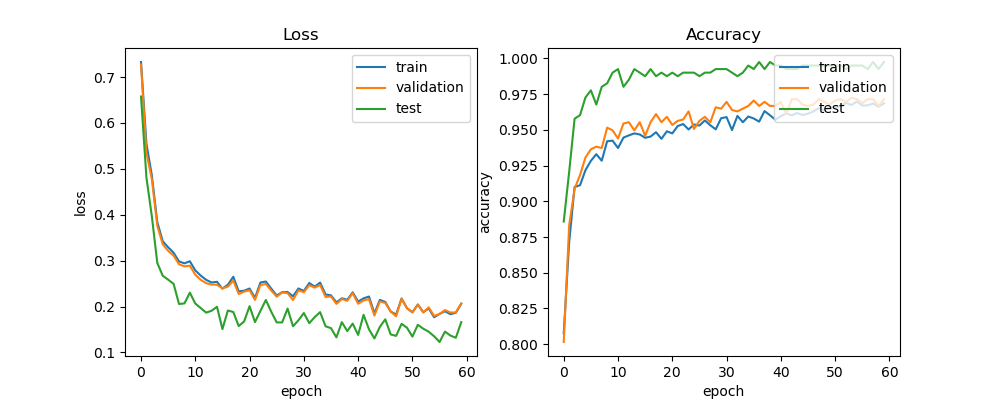

Source data for this figure (header and first rows):
train_acc, train_loss, val_acc, val_loss, test_acc, test_loss, lr
0.8077, 0.7328, 0.8015, 0.7272, 0.8859, 0.6576, 0.0005
0.8714, 0.5548, 0.8832, 0.535, 0.9206, 0.481, 0.0005
0.9101, 0.4854, 0.9088, 0.4771, 0.9578, 0.3963, 0.0005
0.9112, 0.3839, 0.9183, 0.3761, 0.9603, 0.2951, 0.0005
0.9218, 0.3424, 0.9307, 0.3357, 0.9727, 0.2673, 0.0005
0.9283, 0.3292, 0.9364, 0.3214, 0.9777, 0.2586, 0.0005
0.933, 0.3174, 0.9383, 0.3112, 0.9677, 0.2496, 0.0005
0.9284, 0.2983, 0.9373, 0.2921, 0.9801, 0.2056, 0.0005
0.942, 0.2942, 0.9516, 0.2877, 0.9826, 0.2069, 0.0005
0.9425, 0.2987, 0.9497, 0.289, 0.9901, 0.2304, 0.0005
0.9373, 0.2788, 0.944, 0.2695, 0.9926, 0.2067, 0.0005
0.9446, 0.2675, 0.9544, 0.2584, 0.9801, 0.1968, 0.0005
0.9462, 0.2583, 0.9554, 0.251, 0.9851, 0.1868, 0.0005
0.9475, 0.2525, 0.9497, 0.248, 0.9926, 0.1909, 0.0005
0.9468, 0.254, 0.9554, 0.2475, 0.9901, 0.1996, 0.0005
0.9445, 0.239, 0.9459, 0.2399, 0.9876, 0.151, 0.0005
0.9453, 0.2475, 0.9554, 0.2434, 0.9926, 0.1914, 0.0005
0.9484, 0.265, 0.9611, 0.2566, 0.9876, 0.1882, 0.0005
0.9437, 0.2332, 0.9554, 0.2274, 0.9901, 0.1575, 0.0005
0.949, 0.2346, 0.9592, 0.2327, 0.9876, 0.1678, 0.0005
0.9475, 0.2394, 0.9535, 0.2356, 0.9901, 0.2008, 0.0005
0.9527, 0.2188, 0.9563, 0.2145, 0.9876, 0.1661, 0.0005
0.9541, 0.2525, 0.9573, 0.2469, 0.9901, 0.1907, 0.0005
0.9503, 0.2546, 0.963, 0.2493, 0.9901, 0.2144, 0.0005
0.9538, 0.239, 0.9506, 0.2349, 0.9901, 0.1886, 0.0005
0.953, 0.2242, 0.9563, 0.2215, 0.9876, 0.1655, 0.0005
0.9566, 0.2313, 0.9592, 0.2309, 0.9901, 0.1654, 0.0005
0.9532, 0.2318, 0.9554, 0.2294, 0.9901, 0.1957, 0.0005
0.9504, 0.2224, 0.9658, 0.2144, 0.9926, 0.1571, 0.0005
0.9582, 0.2395, 0.9649, 0.2353, 0.9926, 0.1701, 0.0005
0.9589, 0.2341, 0.9696, 0.2315, 0.9926, 0.186, 0.0005
0.9499, 0.2514, 0.9639, 0.2466, 0.9901, 0.1639, 0.0005
0.9598, 0.2435, 0.963, 0.2413, 0.9876, 0.1771, 0.0005
0.9553, 0.2523, 0.9649, 0.2468, 0.9901, 0.1879, 0.0005
0.9594, 0.2264, 0.9668, 0.2211, 0.995, 0.157, 0.0005
0.958, 0.2245, 0.9706, 0.222, 0.9926, 0.153, 0.0005
0.9558, 0.2092, 0.9668, 0.2059, 0.9975, 0.1329, 0.0005
0.9632, 0.218, 0.9696, 0.2164, 0.9926, 0.1661, 0.0005
0.9602, 0.2148, 0.9668, 0.2126, 0.9975, 0.1466, 0.0005
0.9571, 0.2311, 0.9668, 0.2294, 0.995, 0.163, 0.0005
0.9597, 0.2108, 0.9696, 0.2061, 0.995, 0.1383, 0.0005
0.9615, 0.2179, 0.9611, 0.2133, 0.9926, 0.182, 0.00025
0.9602, 0.2219, 0.9715, 0.2164, 0.9926, 0.1505, 0.00025
0.9618, 0.185, 0.9715, 0.1804, 0.9926, 0.1306, 0.00025
0.9604, 0.2147, 0.9677, 0.2113, 0.995, 0.1558, 0.00025
0.9614, 0.21, 0.9668, 0.2078, 0.995, 0.1722, 0.00025
0.9629, 0.1893, 0.9677, 0.189, 0.995, 0.1393, 0.00025
0.9653, 0.1825, 0.9715, 0.1789, 0.995, 0.1362, 0.00025
0.9637, 0.2176, 0.9696, 0.2169, 0.995, 0.1624, 0.000125
0.9659, 0.1965, 0.9677, 0.1965, 0.995, 0.154, 0.000125
0.9659, 0.1876, 0.9706, 0.1874, 0.995, 0.1346, 0.000125
0.9663, 0.2046, 0.9715, 0.2039, 0.995, 0.1604, 0.000125
0.969, 0.1878, 0.9696, 0.187, 0.9926, 0.1518, 0.000125
0.9674, 0.196, 0.9725, 0.1983, 0.995, 0.1453, 0.000125
0.9698, 0.1767, 0.9715, 0.1796, 0.995, 0.1352, 0.000125
0.9671, 0.1841, 0.9687, 0.1837, 0.995, 0.1228, 0.000125
0.9672, 0.1899, 0.9715, 0.1925, 0.9926, 0.1455, 0.000125
0.9685, 0.1835, 0.9715, 0.1871, 0.9975, 0.1369, 0.000125
0.9662, 0.1866, 0.9668, 0.1873, 0.9926, 0.1321, 0.000125
0.9685, 0.2061, 0.9715, 0.2067, 0.9975, 0.1661, 6.25e-05
